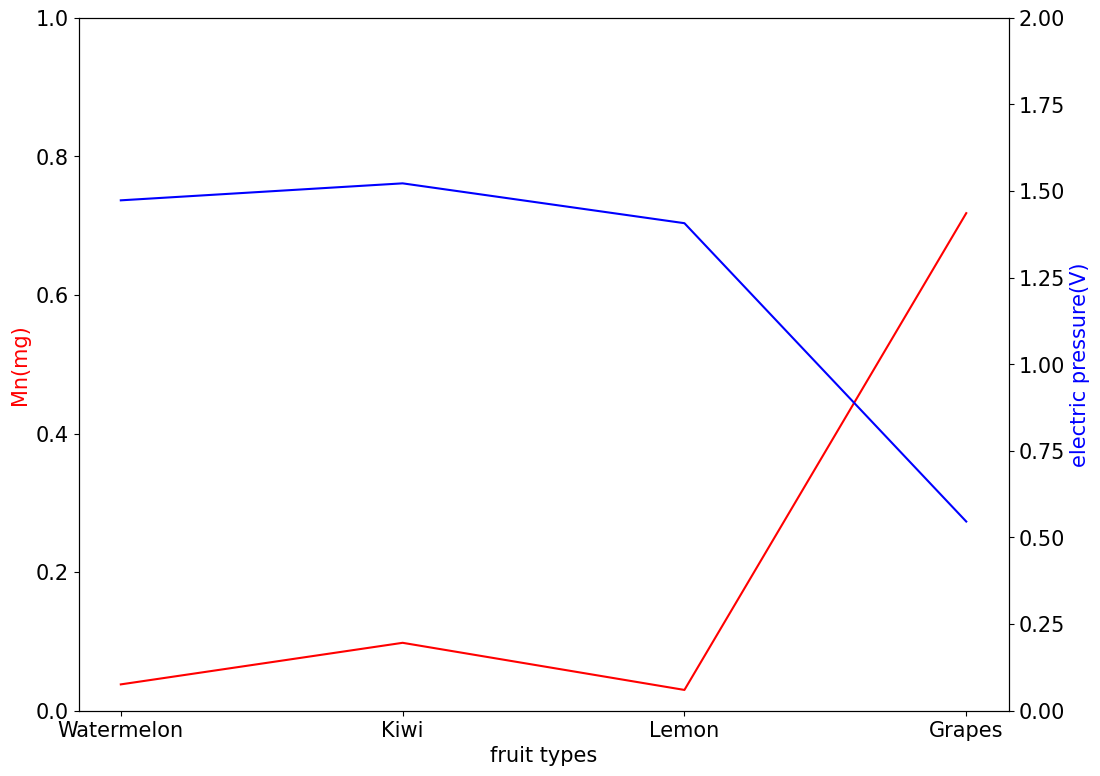

Python code for this plot:
import matplotlib.pyplot as plt
import numpy as np

x = np.array(['Watermelon', 'Kiwi', 'Lemon', 'Grapes'])
y1 = np.array([

0.038,
0.098,
0.03,
0.718

])
y2 = np.array([1.473, 1.522, 1.407, 0.546])

plt.style.use('default')
plt.rcParams['figure.figsize'] = (12, 9)
plt.rcParams['font.size'] = 15


fig, ax1 = plt.subplots()
ax1.set_xlabel('fruit types')
ax1.set_ylabel('Mn(mg)', color='red')
ax1.plot(x, y1, color='red', label='y1')
ax1.set_ylim(0, 1) 

ax2 = ax1.twinx()
ax2.set_ylabel('electric pressure(V)', color='blue')
ax2.plot(x, y2, color='blue', label='y2')
ax2.set_ylim(0, 2)

plt.savefig('savefig_default_2.png')
